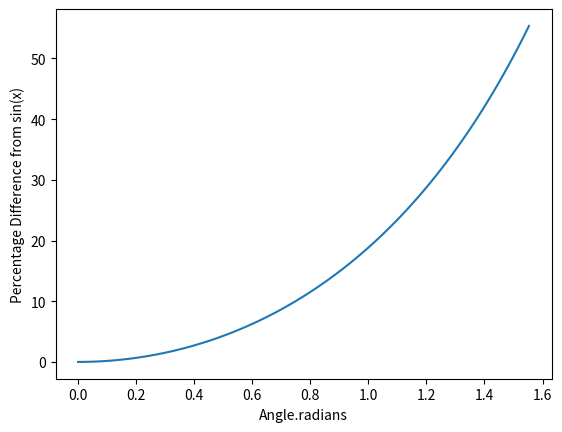

Write the Python code that produced this figure.
import math
import matplotlib.pyplot as plt

percentDiff = [0]
value = [0]

for i in range(1,90):
    j = math.radians(i)
    s = math.sin(j)
    percent = abs((j - s)/s)*100
    percentDiff.append(percent)
    value.append(j)

plt.plot(value, percentDiff)
plt.xlabel("Angle.radians")
plt.ylabel("Percentage Difference from sin(x)")
plt.show()
    
